pico-8 play session: hold → + tap 🅾

[t = 1 s] hold → ~1s, tap 🅾 ~2×
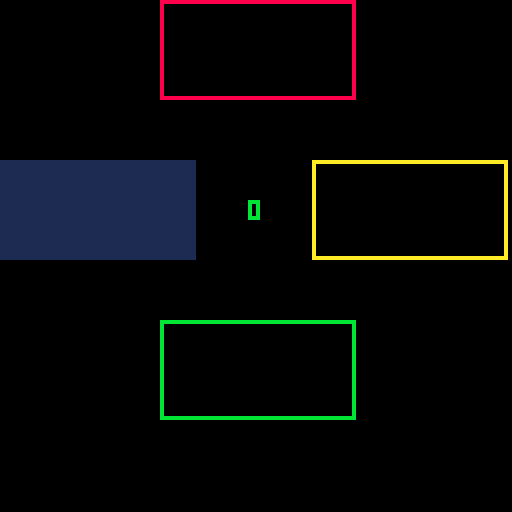

pico-8 cartridge
version 29
__lua__

-- global variables
BLACK = 0
DARK_BLUE = 1
BLUE = 1
PURPLE = 2
DARK_GREEN = 3
GREEN = 3
BROWN = 4
DARK_GRAY = 5
LIGHT_GRAY = 6
WHITE = 7
RED = 8
ORANGE = 9
YELLOW = 10
LIGHT_GREEN = 11
LIGHT_BLUE = 12
LAVENDER = 13
PINK = 14
TAN = 15

alarms = {}

function makeAlarm(t, func)
    local a = {ticks = t, action = func, running = true}
    add(alarms, a)
    return a
end

function updateAlarm(alarm)
    if alarm.ticks > 0 then
        alarm.ticks -= 1
    elseif alarm.ticks == 0 and alarm.running == true then
        alarm.ticks = -1
        alarm.action()
    end
end

function updateAlarms()
    foreach(alarms, updateAlarm)
end

function startAlarm(t, alarm)
    alarm.running = true
    if alarm.ticks == -1 then
        alarm.ticks = t
    end
end

function stopAlarm(alarm)
    alarm.running = false
end
function makeButton(x, y, colorCode, n, keyCode, sfx)
    return {x = x, y = y, colorCode = colorCode, ticks = 0, on = false, name = n, keyCode = keyCode, sfx = sfx}
end

function drawButton(b)
    if b.on == true then
        rectfill(b.x, b.y, b.x + 48, b.y + 24, b.colorCode)
    else
        rect(b.x, b.y, b.x + 48, b.y + 24, b.colorCode)
    end
end

function turnOn(b)
    if b.on == false then
        b.on = true
        b.ticks = 1
        sfx(b.sfx)
    end
end

function turnOff(b)
    if b.on == true then
        b.on = false
    end
end

function updateButton(b)
    if b.ticks > 0 then
        b.ticks -= 1
        if b.ticks == 0 then
            b.on = false
        end
    end
end
LEFT = 0
RIGHT = 1
UP = 2
DOWN = 3
BUTTON1 = 4
BUTTON2 = 5

function _init()
    -- setup game / declare global variables
	cls(0)
    inputOk = true -- whether to allow user input
    INDEX = 1
    SCORE = 0
    STARTINGINDEX = nil
    PLAYINDEX = 1
    FIRSTPASS = true
    LOSER = false
    red = makeButton(40, 0, RED, "RED", UP, 0)
    blue = makeButton(0, 40, DARK_BLUE, "BLUE", LEFT, 1)
    yellow = makeButton(78, 40, YELLOW, "YELLOW", RIGHT, 2)
    green = makeButton(40, 80, LIGHT_GREEN, "GREEN", DOWN, 3)
    buttons = {red, blue, yellow, green} --the four buttons
    turnOffAlarm = makeAlarm(-1, turnOffButtons)
    turnOnAlarm = makeAlarm(-1, playNextButton)
    roundAlarm = makeAlarm(-1, playOrder)
    restartAlarm = makeAlarm(-1, reset)
    order = {}
    addOrder()
    startAlarm(30, roundAlarm)
end

function _update()
    -- update game
	updateAlarms()
    playGame()
    if LOSER == true then
        startAlarm(60, restartAlarm)
    end
end

function _draw()
    -- draw game
    cls(BLACK)
    foreach (buttons, drawButton)
    if LOSER == true then
        foreach(buttons, turnOn)
    end
    print(SCORE, 62, 50)
end

function reset()
    _init()
end

function playGame()
    if inputOk == true then
        if btnp(UP) == true and order[PLAYINDEX].keyCode == UP then
            turnOn(order[PLAYINDEX])
            startAlarm(15, turnOffAlarm)
            PLAYINDEX = checkPlayIndex()
            nextRound()
        elseif btnp(DOWN) == true and order[PLAYINDEX].keyCode == DOWN then
            turnOn(order[PLAYINDEX])
            startAlarm(15, turnOffAlarm)
            PLAYINDEX = checkPlayIndex()
            nextRound()
        elseif btnp(LEFT) == true and order[PLAYINDEX].keyCode == LEFT then
            turnOn(order[PLAYINDEX])
            startAlarm(15, turnOffAlarm)
            PLAYINDEX = checkPlayIndex()
            nextRound()
        elseif btnp(RIGHT) == true and order[PLAYINDEX].keyCode == RIGHT then
            turnOn(order[PLAYINDEX])
            startAlarm(15, turnOffAlarm)
            PLAYINDEX = checkPlayIndex()
            nextRound()
        elseif btnp(RIGHT) == true or btnp(LEFT) == true or btnp(UP) == true or btnp(DOWN) == true then
            gameLost()
            return
        end
    end
end

function nextRound()
    if PLAYINDEX == 1 then
        addOrder()
        SCORE += 1
        startAlarm(30, roundAlarm)
    end
end

function addOrder()
    c = flr(rnd(4))
    if c == 0 then
        add(order, red)
    elseif c == 1 then
        add(order, blue)
    elseif c == 2 then
        add(order, yellow)
    elseif c == 3 then
        add(order, green)
    end
end

function playOrder()
    inputOk = false
    FIRSTPASS = true
    STARTINGINDEX = INDEX
    playNextButton()
    startAlarm(30, turnOnAlarm)
end

function playNextButton()
    if INDEX != 1 or FIRSTPASS == true then
        turnOn(order[INDEX])
        FIRSTPASS = false
        INDEX = checkIndex()
    end
    startAlarm(15, turnOffAlarm)
    if INDEX != 1 then
        startAlarm(30, turnOnAlarm)
    else
        inputOk = true
        return
    end
end

function turnOffButtons()
    for i, v in pairs(buttons) do
        turnOff(v)
    end
end

function checkIndex()
    if INDEX >= #order then
        return 1
    else
        return INDEX + 1
    end
end

function checkPlayIndex()
    if PLAYINDEX >= #order then
        return 1
    else
        return PLAYINDEX + 1
    end
end

function gameLost()
    LOSER = true
end
__gfx__
00000000000000000000000000000000000000000000000000000000000000000000000000000000000000000000000000000000000000000000000000000000
00000000000000000000000000000000000000000000000000000000000000000000000000000000000000000000000000000000000000000000000000000000
00700700000000000000000000000000000000000000000000000000000000000000000000000000000000000000000000000000000000000000000000000000
00077000000000000000000000000000000000000000000000000000000000000000000000000000000000000000000000000000000000000000000000000000
00077000000000000000000000000000000000000000000000000000000000000000000000000000000000000000000000000000000000000000000000000000
00700700000000000000000000000000000000000000000000000000000000000000000000000000000000000000000000000000000000000000000000000000
